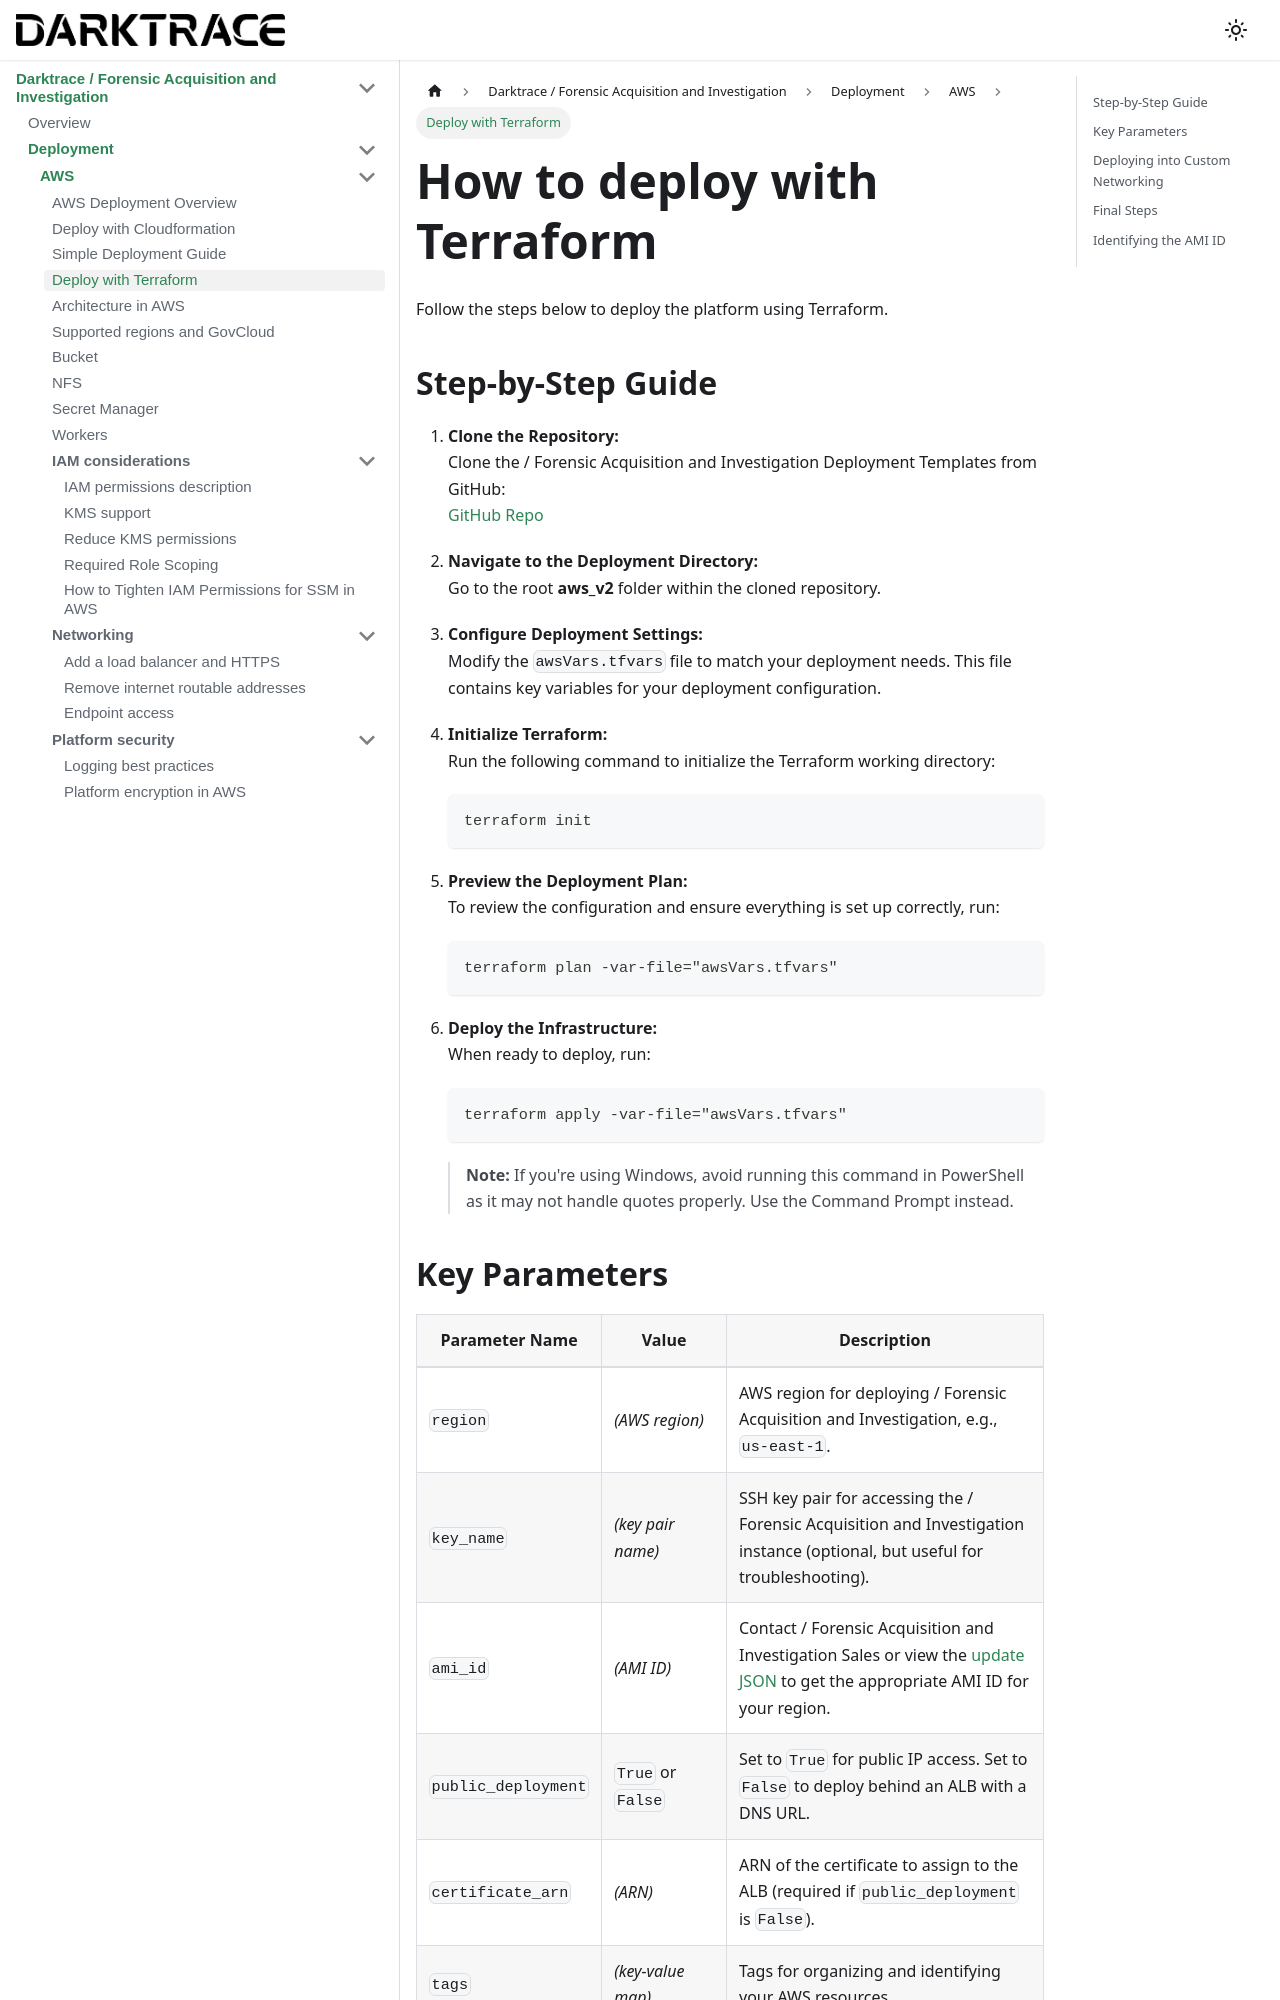

repository: cado-security/product-help · page: cado/deploy/aws/terraform.html · generator: docusaurus

---
title: Deploy with Terraform
hide_title: true
sidebar_position: 2
---

# How to deploy with Terraform

Follow the steps below to deploy the platform using Terraform.

## Step-by-Step Guide

1. **Clone the Repository:**  
   Clone the / Forensic Acquisition and Investigation Deployment Templates from GitHub:  
   [GitHub Repo](https://github.com/cado-security/Deployment-Templates/tree/main)
   
2. **Navigate to the Deployment Directory:**  
   Go to the root **aws_v2** folder within the cloned repository.

3. **Configure Deployment Settings:**  
   Modify the `awsVars.tfvars` file to match your deployment needs. This file contains key variables for your deployment configuration.

4. **Initialize Terraform:**  
   Run the following command to initialize the Terraform working directory:  
   ```
   terraform init
   ```

5. **Preview the Deployment Plan:**  
   To review the configuration and ensure everything is set up correctly, run:  
   ```
   terraform plan -var-file="awsVars.tfvars"
   ```

6. **Deploy the Infrastructure:**  
   When ready to deploy, run:  
   ```
   terraform apply -var-file="awsVars.tfvars"
   ```

   > **Note:** If you're using Windows, avoid running this command in PowerShell as it may not handle quotes properly. Use the Command Prompt instead.
